Run: headless pygame with SDL's dummy video driver; simulated clock (each Clock.tick advances the game by its frame time, no real sleeping); random seed 0; keys injected as events and as key.get_pressed() state; no mouse input.
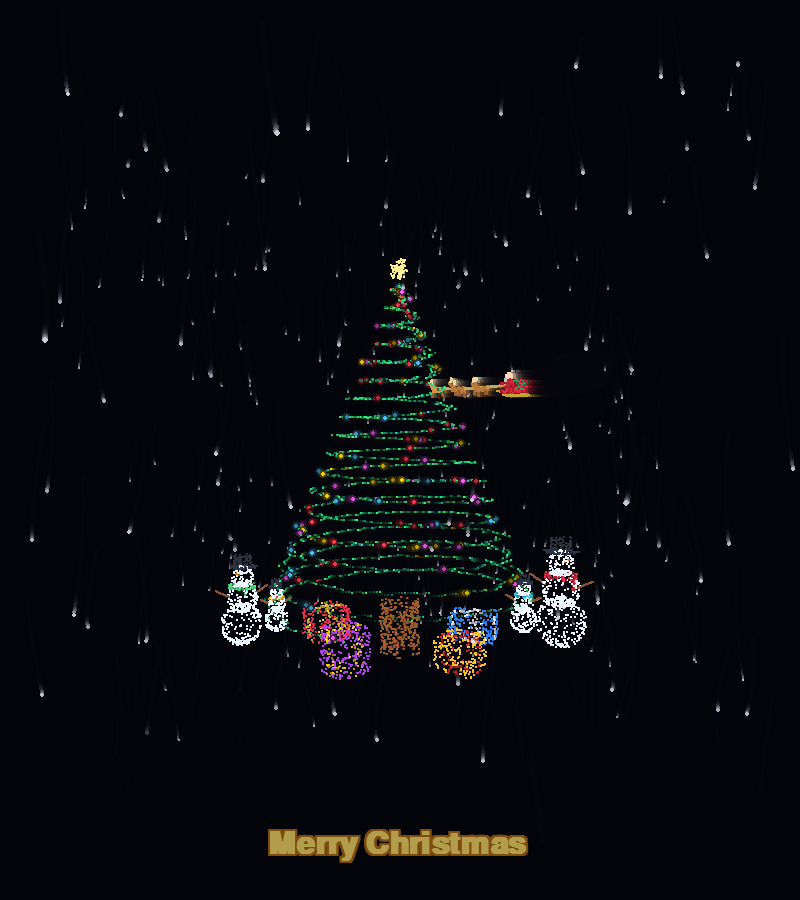
Frame 1 of 4 · flips 1–60 · no input
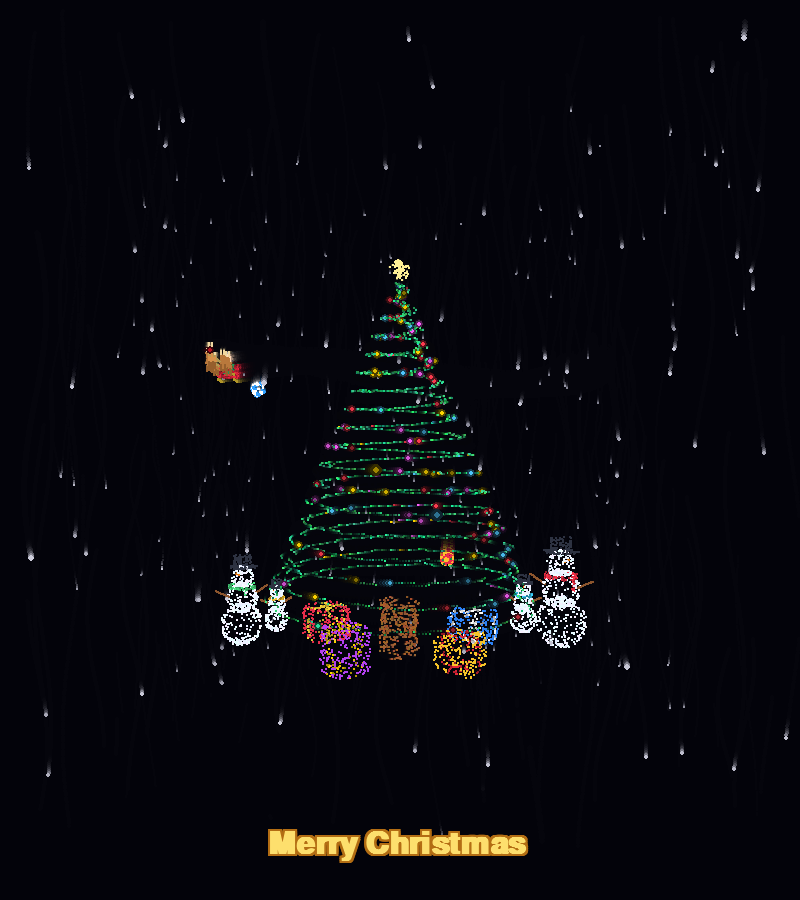
Frame 2 of 4 · flips 61–180 · tapped SPACE, RETURN · held RIGHT (→), D
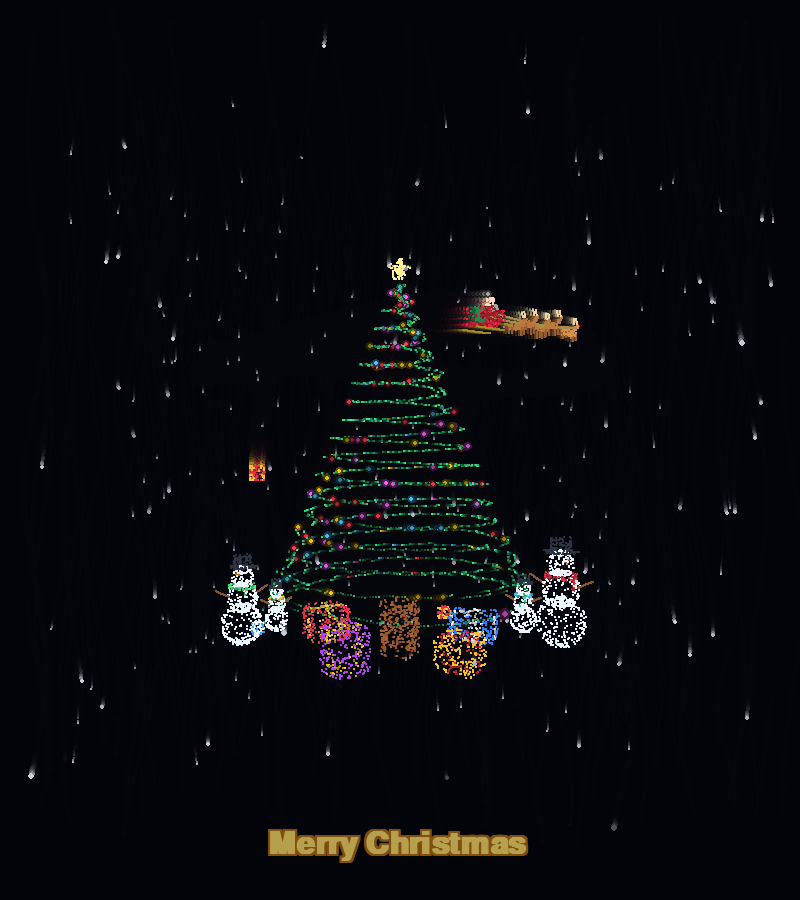
Frame 3 of 4 · flips 181–300 · held DOWN (↓), S
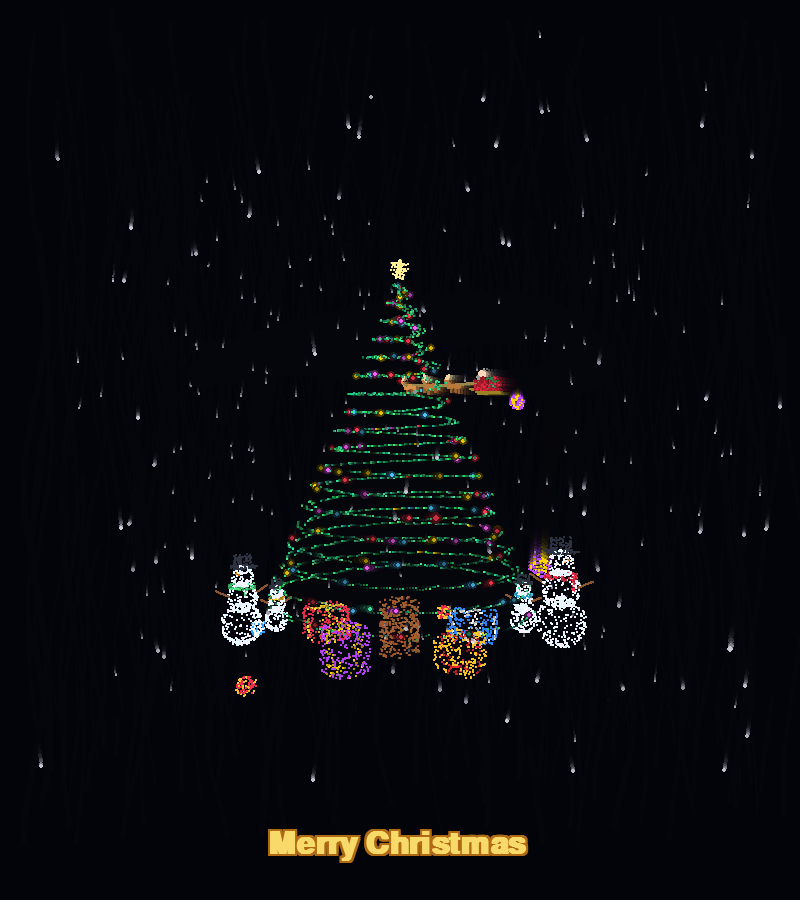
Frame 4 of 4 · flips 301–420 · held LEFT (←), A, UP (↑), W

The pygame program that drew these frames:

import math
import random
import pygame


# 초기화 및 화면 설정
pygame.init()
WIDTH, HEIGHT = 800, 900
screen = pygame.display.set_mode((WIDTH, HEIGHT))
pygame.display.set_caption("3D Neon Particle Christmas Tree - Happy New Year")
clock = pygame.time.Clock()

# 폰트 설정
try:
    font = pygame.font.SysFont("arial", 46, bold=True)
except Exception:
    font = pygame.font.Font(None, 54)

tree_particles = []      # 회전하는 파티클 (나뭇잎 + 나무 몸통)
gift_particles = []      # 고정된 파티클 (선물 상자)
snowman_particles = []   # 고정된 파티클 (여러 크기의 눈사람들)
sleigh_particles = []    # 궤도 비행 파티클 (산타 썰매 + 루돌프/사슴)
falling_gifts = []       # 산타가 떨어뜨리는 3D 선물 꾸러미 리스트

# 1. 3D 트리 나뭇잎 & 오너먼트 파티클 생성
num_particles = 1200
for i in range(num_particles):
    progress = i / num_particles  # 0(꼭대기) ~ 1(바닥)
    y = -280 + progress * 540
    radius = progress * 220
    angle = progress * 35 * math.pi

    r_offset = radius + random.uniform(-12, 12)
    x = r_offset * math.cos(angle)
    z = r_offset * math.sin(angle)

    if random.random() < 0.12:
        color = random.choice(
            [(255, 60, 80), (255, 215, 0), (80, 200, 255), (255, 100, 255)]
        )
        size = random.uniform(3.0, 4.5)
        is_glow = True
    else:
        color = (random.randint(20, 80), random.randint(200, 255), random.randint(100, 170))
        size = random.uniform(1.5, 2.8)
        is_glow = True

    tree_particles.append([x, y, z, color, size, random.uniform(0, math.pi * 2), is_glow])

# 2. 가운데 나무 몸통(Trunk) 원기둥 파티클 생성 (트리와 함께 회전)
for _ in range(350):
    ty = random.uniform(255, 345)
    t_angle = random.uniform(0, 2 * math.pi)
    t_radius = random.uniform(24, 34)
    tx = t_radius * math.cos(t_angle)
    tz = t_radius * math.sin(t_angle)
    t_color = (random.randint(135, 175), random.randint(75, 105), random.randint(35, 55))
    tree_particles.append([tx, ty, tz, t_color, random.uniform(2.0, 3.0), 0, False])

# 3. 주변 선물 상자(Gift Boxes) 생성 함수 (회전하지 않고 고정)
def create_gift_box(cx, cz, width, height, depth, box_color, ribbon_color, yaw_deg=0):
    yaw = math.radians(yaw_deg)
    cos_y, sin_y = math.cos(yaw), math.sin(yaw)
    base_y = 345

    for _ in range(320):
        face = random.randint(0, 5)
        u = random.uniform(-0.5, 0.5)
        v = random.uniform(-0.5, 0.5)

        if face == 0:    lx, ly, lz = u * width, -height, v * depth
        elif face == 1:  lx, ly, lz = u * width, 0, v * depth
        elif face == 2:  lx, ly, lz = u * width, (v - 0.5) * height, depth / 2
        elif face == 3:  lx, ly, lz = u * width, (v - 0.5) * height, -depth / 2
        elif face == 4:  lx, ly, lz = width / 2, (v - 0.5) * height, u * depth
        else:            lx, ly, lz = -width / 2, (v - 0.5) * height, u * depth

        is_ribbon = False
        if face in (0, 1) and (abs(lx) < width * 0.14 or abs(lz) < depth * 0.14):
            is_ribbon = True
        elif face in (2, 3) and abs(lx) < width * 0.14:
            is_ribbon = True
        elif face in (4, 5) and abs(lz) < depth * 0.14:
            is_ribbon = True

        rx = lx * cos_y - lz * sin_y + cx
        rz = lx * sin_y + lz * cos_y + cz
        ry = base_y + ly

        color = ribbon_color if is_ribbon else box_color
        gift_particles.append([rx, ry, rz, color, 2.3 if is_ribbon else 1.9, random.uniform(0, 6.28), is_ribbon])

# 선물 상자 4개 배치
create_gift_box(-135, 95,  68, 55, 68, (230, 45, 75),  (255, 220, 60), 25)    # 왼쪽 앞 빨간 상자
create_gift_box(135,  85,  78, 46, 62, (45, 130, 245), (255, 255, 255), -20)  # 오른쪽 앞 파란 상자
create_gift_box(-85, -85,  58, 68, 58, (180, 65, 240), (255, 215, 0), 35)     # 왼쪽 뒤 보라 상자
create_gift_box(95,  -75,  62, 52, 62, (245, 195, 40), (235, 40, 60), -30)    # 오른쪽 뒤 금색 상자

# 4. 크고 작은 3D 눈사람(Snowman) 생성 함수 (scale_factor로 크기 조절 가능)
def create_snowman(cx, cz, scale_factor=1.0, scarf_color=(255, 50, 75), yaw_deg=-25):
    yaw = math.radians(yaw_deg)
    cos_y, sin_y = math.cos(yaw), math.sin(yaw)
    base_y = 345

    def add_pt(lx, ly, lz, color, size, glow=False):
        sx_l = lx * scale_factor
        sy_l = ly * scale_factor
        sz_l = lz * scale_factor
        rx = sx_l * cos_y - sz_l * sin_y + cx
        rz = sx_l * sin_y + sz_l * cos_y + cz
        ry = base_y + sy_l
        p_size = max(1.4, size * (0.7 + 0.3 * scale_factor))
        snowman_particles.append([rx, ry, rz, color, p_size, random.uniform(0, 6.28), glow])

    # 눈덩이 3단 (하단, 중단, 머리) - 크기에 따라 파티클 수도 조절
    pt_scale = max(0.55, scale_factor)
    tiers = [
        (-36, 38, int(250 * pt_scale)),   # 하단 몸통
        (-86, 28, int(190 * pt_scale)),   # 상단 몸통
        (-125, 20, int(140 * pt_scale)),  # 머리
    ]
    for cy, radius, count in tiers:
        for _ in range(count):
            theta = random.uniform(0, 2 * math.pi)
            phi = random.uniform(0, math.pi)
            r = radius * random.uniform(0.92, 1.02)
            lx = r * math.sin(phi) * math.cos(theta)
            ly = cy + r * math.cos(phi)
            lz = r * math.sin(phi) * math.sin(theta)
            c = (random.randint(225, 250), random.randint(235, 255), 255)
            add_pt(lx, ly, lz, c, random.uniform(2.0, 2.8), False)

    # 네온 목도리
    for _ in range(int(85 * pt_scale)):
        theta = random.uniform(0, 2 * math.pi)
        r = random.uniform(21, 25)
        lx = r * math.cos(theta)
        ly = -106 + random.uniform(-3, 3)
        lz = r * math.sin(theta)
        add_pt(lx, ly, lz, scarf_color, 2.5, True)
    # 목도리 자락
    for i in range(int(22 * pt_scale)):
        add_pt(14 + random.uniform(-2, 2), -104 + i * 1.1, 18 + random.uniform(-2, 2), scarf_color, 2.4, True)

    # 검은 중절모 (챙 + 몸통)
    for _ in range(int(65 * pt_scale)):
        theta = random.uniform(0, 2 * math.pi)
        r = random.uniform(14, 27)
        add_pt(r * math.cos(theta), -143, r * math.sin(theta), (45, 50, 65), 2.2, False)
    for _ in range(int(75 * pt_scale)):
        theta = random.uniform(0, 2 * math.pi)
        h = random.uniform(0, 22)
        add_pt(15 * math.cos(theta), -143 - h, 15 * math.sin(theta), (45, 50, 65), 2.2, False)

    # 당근 코 (앞쪽 +Z 방향)
    for i in range(16):
        t = i / 16
        add_pt(0, -125, 19 + t * 16, (255, 135, 20), 2.8 * (1 - t * 0.5), True)

    # 눈 & 단추
    add_pt(-7, -131, 18.5, (20, 25, 35), 3.0, False)
    add_pt(7, -131, 18.5, (20, 25, 35), 3.0, False)
    for by in (-94, -82, -70):
        add_pt(0, by, 27.5, (30, 35, 45), 2.8, False)

    # 나뭇가지 양팔
    for i in range(20):
        t = i / 20
        add_pt(-25 - t * 26, -90 - t * 14, 0, (140, 85, 45), 2.1, False)
        add_pt(25 + t * 26, -90 - t * 14, 0, (140, 85, 45), 2.1, False)

# 트리에서 떨어진 위치에 크고 작은 눈사람 4개 배치
create_snowman(285,  45,  scale_factor=1.15, scarf_color=(255, 50, 75),   yaw_deg=-35)  # 오른쪽 큰 아빠 눈사람
create_snowman(235, 125,  scale_factor=0.65, scarf_color=(60, 210, 255),  yaw_deg=-20)  # 오른쪽 앞 작은 아기 눈사람
create_snowman(-280, 55,  scale_factor=0.95, scarf_color=(80, 240, 140),  yaw_deg=35)   # 왼쪽 중간 크기 눈사람
create_snowman(-235, 135, scale_factor=0.58, scarf_color=(255, 200, 50),  yaw_deg=25)   # 왼쪽 앞 꼬마 눈사람

# 5. 산타 썰매 & 루돌프/사슴 파티클 모델 생성 (로컬 X축이 진행 방향)
def build_santa_sleigh_and_reindeer():
    # (A) 산타 썰매 본체 (로컬 x: -115 ~ -65)
    for _ in range(180):
        lx = random.uniform(-115, -68)
        lz = random.uniform(-16, 16)
        if random.random() < 0.45:
            ly = 8
        else:
            lz = random.choice([-16, 16])
            ly = random.uniform(-10, 8)
            if lx < -105:
                ly -= 6
        sleigh_particles.append([lx, ly, lz, (240, 40, 65), 2.2, random.uniform(0, 6.28), True, 0])

    # 금빛 썰매 날
    for side in (-14, 14):
        for i in range(35):
            t = i / 34
            lx = -118 + t * 58
            ly = 15 - (8 if t > 0.82 else 0)
            sleigh_particles.append([lx, ly, side, (255, 215, 60), 2.2, 0, True, 0])

    # 선물 보따리
    for _ in range(65):
        theta = random.uniform(0, 2 * math.pi)
        phi = random.uniform(0, math.pi)
        r = random.uniform(0, 12)
        sleigh_particles.append([
            -102 + r * math.sin(phi) * math.cos(theta),
            -6 + r * math.cos(phi),
            r * math.sin(phi) * math.sin(theta),
            (60, 210, 120), 2.2, 0, True, 0
        ])

    # 산타클로스
    for _ in range(75):
        theta = random.uniform(0, 2 * math.pi)
        ly = random.uniform(-18, 2)
        r = 10 * (1 - (-ly) / 28)
        sleigh_particles.append([-82 + r * math.cos(theta), ly, r * math.sin(theta), (255, 45, 65), 2.4, 0, True, 0])
    for _ in range(35):
        theta = random.uniform(0, 2 * math.pi)
        phi = random.uniform(0, math.pi)
        r = 6.5
        sleigh_particles.append([
            -82 + r * math.sin(phi) * math.cos(theta),
            -23 + r * math.cos(phi),
            r * math.sin(phi) * math.sin(theta),
            (255, 215, 185), 2.2, 0, False, 0
        ])
    for _ in range(30):
        sleigh_particles.append([
            -76 + random.uniform(-2, 3),
            -20 + random.uniform(0, 8),
            random.uniform(-5, 5),
            (255, 255, 255), 2.3, 0, True, 0
        ])
    sleigh_particles.append([-87, -33, 0, (255, 255, 255), 3.2, 0, True, 0])

    # (B) 루돌프와 사슴 5마리 편대
    reindeer_configs = [
        (-25, -11, False, 0.0),
        (-25,  11, False, 1.5),
        (22,  -11, False, 3.0),
        (22,   11, False, 4.5),
        (68,    0, True,  0.8),   # 선두 빨간 코 루돌프
    ]

    for rx_base, rz_base, is_rudolph, phase_off in reindeer_configs:
        fur_color = (215, 145, 75) if is_rudolph else (185, 120, 60)
        for _ in range(55):
            lx = rx_base + random.uniform(-12, 12)
            ly = random.uniform(-4, 4)
            lz = rz_base + random.uniform(-4.5, 4.5)
            sleigh_particles.append([lx, ly, lz, fur_color, 2.0, phase_off, False, 1])
        for _ in range(25):
            t = random.uniform(0, 1)
            lx = rx_base + 11 + t * 6
            ly = -3 - t * 10
            lz = rz_base + random.uniform(-3, 3)
            sleigh_particles.append([lx, ly, lz, fur_color, 2.0, phase_off, False, 1])
        for side in (-2.5, 2.5):
            for h in range(4):
                sleigh_particles.append([rx_base + 14 - h * 0.6, -15 - h * 2.2, rz_base + side, (240, 215, 160), 1.8, phase_off, False, 1])
        for lx_off in (-8, 8):
            for lz_off in (-3, 3):
                for d in range(4):
                    sleigh_particles.append([rx_base + lx_off, 4 + d * 2.5, rz_base + lz_off, (150, 95, 45), 1.8, phase_off + lx_off, False, 2])
        if is_rudolph:
            sleigh_particles.append([rx_base + 20, -12, rz_base, (255, 30, 50), 4.2, 0, True, 1])

    # 고삐 연결선
    for i in range(45):
        t = i / 44
        lx = -75 + t * 155
        ly = -6 + math.sin(t * math.pi) * 4
        for side in (-8, 8):
            sleigh_particles.append([lx, ly, side * (1 - t * 0.7), (255, 220, 120), 1.3, 0, True, 0])

build_santa_sleigh_and_reindeer()

# 6. 산타가 떨어뜨리는 3D 선물 꾸러미 생성 함수
GIFT_PALETTES = [
    ((255, 55, 85),  (255, 225, 70)),   # 빨강 상자 + 금색 리본
    ((50, 160, 255), (255, 255, 255)),  # 파랑 상자 + 흰색 리본
    ((190, 75, 255), (255, 215, 0)),    # 보라 상자 + 금색 리본
    ((55, 225, 130), (255, 65, 95)),    # 초록 상자 + 빨강 리본
    ((255, 195, 45), (235, 45, 75)),    # 금색 상자 + 빨강 리본
]

def spawn_falling_gift(wx, wy, wz):
    box_color, ribbon_color = random.choice(GIFT_PALETTES)
    size = random.uniform(18, 25)
    half = size / 2
    local_pts = []

    # 미니 3D 큐브 선물 상자 파티클 생성
    for _ in range(95):
        face = random.randint(0, 5)
        u = random.uniform(-half, half)
        v = random.uniform(-half, half)
        if face == 0:    lx, ly, lz = u, -half, v
        elif face == 1:  lx, ly, lz = u, half, v
        elif face == 2:  lx, ly, lz = u, v, half
        elif face == 3:  lx, ly, lz = u, v, -half
        elif face == 4:  lx, ly, lz = half, v, u
        else:            lx, ly, lz = -half, v, u

        is_ribbon = False
        band = half * 0.28
        if face in (0, 1) and (abs(lx) < band or abs(lz) < band):
            is_ribbon = True
        elif face in (2, 3) and (abs(lx) < band or abs(ly) < band):
            is_ribbon = True
        elif face in (4, 5) and (abs(lz) < band or abs(ly) < band):
            is_ribbon = True

        c = ribbon_color if is_ribbon else box_color
        local_pts.append((lx, ly, lz, c, 2.2 if is_ribbon else 1.8, is_ribbon))

    # 위쪽 리본 매듭 장식
    for angle_deg in (0, 90):
        rad = math.radians(angle_deg)
        for s in (-4, 4):
            local_pts.append((s * math.cos(rad), -half - 3, s * math.sin(rad), ribbon_color, 2.5, True))

    falling_gifts.append({
        "x": wx,
        "y": wy,
        "z": wz,
        "vy": random.uniform(1.6, 2.3),
        "vx": random.uniform(-0.35, 0.35),
        "vz": random.uniform(-0.35, 0.35),
        "rot_y": random.uniform(0, math.pi * 2),
        "rot_x": random.uniform(0, math.pi * 2),
        "vrot_y": random.uniform(-0.04, 0.04),
        "vrot_x": random.uniform(-0.03, 0.03),
        "landed": False,
        "life": 420,  # 바닥에 착지 후 유지 프레임 수 (약 7초 후 자연스럽게 사라짐)
        "pts": local_pts,
        "half": half,
    })

# 7. 꼭대기 별 파티클 추가
star_particles = []
for _ in range(120):
    theta = random.uniform(0, 2 * math.pi)
    phi = random.uniform(0, math.pi)
    r = random.uniform(0, 18)
    sx = r * math.sin(phi) * math.cos(theta)
    sy = -305 + r * math.cos(phi)
    sz = r * math.sin(phi) * math.sin(theta)
    star_particles.append([sx, sy, sz])

# 8. 3D 눈(Snow) 파티클 생성
snow_particles = []
num_snow = 250
for _ in range(num_snow):
    sx = random.uniform(-500, 500)
    sy = random.uniform(-500, 500)
    sz = random.uniform(-350, 450)
    speed = random.uniform(1.2, 3.0)
    sway_phase = random.uniform(0, math.pi * 2)
    size = random.uniform(1.8, 3.8)
    snow_particles.append([sx, sy, sz, speed, sway_phase, size])

rotation_angle = 0
sleigh_orbit_angle = 0
last_drop_ms = 0
running = True

while running:
    clock.tick(60)
    for event in pygame.event.get():
        if event.type == pygame.QUIT:
            running = False
        elif event.type == pygame.KEYDOWN:
            if event.key == pygame.K_ESCAPE:
                running = False

    # 잔상 효과를 위한 반투명 검은 배경 덮기
    fade = pygame.Surface((WIDTH, HEIGHT))
    fade.set_alpha(95)
    fade.fill((5, 5, 12))
    screen.blit(fade, (0, 0))

    rotation_angle += 0.022      # 트리 회전 속도
    sleigh_orbit_angle += 0.018  # 산타 썰매 공전 속도
    cos_a = math.cos(rotation_angle)
    sin_a = math.sin(rotation_angle)
    fov = 620
    now_ms = pygame.time.get_ticks()

    render_list = []

    # (A) 회전하는 트리 + 나무 몸통 투영
    for x, y, z, color, size, phase, is_glow in tree_particles:
        rx = x * cos_a - z * sin_a
        rz = x * sin_a + z * cos_a

        scale = fov / (fov + rz + 430)
        sx = int(WIDTH / 2 + rx * scale)
        sy = int(HEIGHT / 2 + y * scale)

        if is_glow:
            twinkle = 0.75 + 0.25 * math.sin(now_ms * 0.008 + phase)
            c = tuple(min(255, int(ch * twinkle)) for ch in color)
        else:
            c = color

        render_list.append((rz, sx, sy, c, size * scale, is_glow))

    # (B) 고정된 선물 상자 + 여러 눈사람 투영
    for x, y, z, color, size, phase, is_glow in (gift_particles + snowman_particles):
        scale = fov / (fov + z + 430)
        sx = int(WIDTH / 2 + x * scale)
        sy = int(HEIGHT / 2 + y * scale)

        if is_glow:
            twinkle = 0.8 + 0.2 * math.sin(now_ms * 0.008 + phase)
            c = tuple(min(255, int(ch * twinkle)) for ch in color)
        else:
            c = color

        render_list.append((z, sx, sy, c, size * scale, is_glow))

    # (C) 산타 썰매 & 루돌프 3D 타원 궤도 투영
    orbit_rx = 300
    orbit_rz = 235
    cx_sleigh = orbit_rx * math.cos(sleigh_orbit_angle)
    cz_sleigh = orbit_rz * math.sin(sleigh_orbit_angle)
    cy_sleigh = -145 + math.sin(sleigh_orbit_angle * 2) * 28

    dx_dir = -orbit_rx * math.sin(sleigh_orbit_angle)
    dz_dir = orbit_rz * math.cos(sleigh_orbit_angle)
    heading = math.atan2(dz_dir, dx_dir)
    cos_h = math.cos(heading)
    sin_h = math.sin(heading)

    # 주기적으로(약 1.3초마다) 산타 썰매의 선물 보따리 위치에서 선물 꾸러미 투하
    if now_ms - last_drop_ms > 1300 and len(falling_gifts) < 10:
        last_drop_ms = now_ms
        sack_x = cx_sleigh + (-100 * cos_h)
        sack_z = cz_sleigh + (-100 * sin_h)
        sack_y = cy_sleigh + 8
        spawn_falling_gift(sack_x, sack_y, sack_z)

    for lx, ly, lz, color, size, phase, is_glow, anim_type in sleigh_particles:
        anim_x = lx
        anim_y = ly
        if anim_type == 1:
            anim_y += math.sin(now_ms * 0.012 + phase) * 2.5
        elif anim_type == 2:
            anim_x += math.sin(now_ms * 0.018 + phase) * 3.5
            anim_y += math.cos(now_ms * 0.018 + phase) * 1.5

        wx = cx_sleigh + (anim_x * cos_h - lz * sin_h)
        wz = cz_sleigh + (anim_x * sin_h + lz * cos_h)
        wy = cy_sleigh + anim_y

        scale = fov / (fov + wz + 430)
        sx = int(WIDTH / 2 + wx * scale)
        sy = int(HEIGHT / 2 + wy * scale)

        if is_glow:
            twinkle = 0.8 + 0.2 * math.sin(now_ms * 0.01 + phase)
            c = tuple(min(255, int(ch * twinkle)) for ch in color)
        else:
            c = color

        render_list.append((wz, sx, sy, c, size * scale, is_glow))

    # (D) 산타가 떨어뜨린 3D 선물 꾸러미 업데이트 및 투영
    active_gifts = []
    for g in falling_gifts:
        if not g["landed"]:
            g["x"] += g["vx"]
            g["y"] += g["vy"]
            g["z"] += g["vz"]
            g["vy"] += 0.035  # 중력 가속도
            g["rot_y"] += g["vrot_y"]
            g["rot_x"] += g["vrot_x"]

            # 바닥(y = 345)에 닿으면 착지
            if g["y"] + g["half"] >= 345:
                g["y"] = 345 - g["half"]
                g["landed"] = True
                g["rot_x"] = 0.0  # 바닥에 반듯하게 놓이도록 정렬
        else:
            g["life"] -= 1

        if g["life"] <= 0:
            continue
        active_gifts.append(g)

        fade_ratio = min(1.0, g["life"] / 60.0)
        cy_rot, sy_rot = math.cos(g["rot_y"]), math.sin(g["rot_y"])
        cx_rot, sx_rot = math.cos(g["rot_x"]), math.sin(g["rot_x"])

        for lx, ly, lz, color, size, is_glow in g["pts"]:
            # X축 회전 (낙하 중 빙글빙글 회전)
            y1 = ly * cx_rot - lz * sx_rot
            z1 = ly * sx_rot + lz * cx_rot
            # Y축 회전
            x2 = lx * cy_rot - z1 * sy_rot
            z2 = lx * sy_rot + z1 * cy_rot

            wx = g["x"] + x2
            wy = g["y"] + y1
            wz = g["z"] + z2

            scale = fov / (fov + wz + 430)
            sx = int(WIDTH / 2 + wx * scale)
            sy = int(HEIGHT / 2 + wy * scale)
            c = tuple(int(ch * fade_ratio) for ch in color)
            render_list.append((wz, sx, sy, c, size * scale, is_glow))

    falling_gifts = active_gifts

    # (E) 눈 파티클 이동 및 투영
    ticks = now_ms * 0.002
    for snow in snow_particles:
        snow[1] += snow[3]
        snow[0] += math.sin(ticks + snow[4]) * 0.4

        if snow[1] > 450:
            snow[1] = -500
            snow[0] = random.uniform(-500, 500)
            snow[2] = random.uniform(-350, 450)

        scale = fov / (fov + snow[2] + 430)
        sx = int(WIDTH / 2 + snow[0] * scale)
        sy = int(HEIGHT / 2 + snow[1] * scale)

        brightness = max(130, min(255, int(235 * scale)))
        snow_color = (brightness, brightness, min(255, brightness + 15))
        render_list.append((snow[2], sx, sy, snow_color, snow[5] * scale, False))

    # 깊이(Z축) 정렬
    render_list.sort(key=lambda item: item[0], reverse=True)

    for rz, sx, sy, c, s, is_glow in render_list:
        if 0 <= sx < WIDTH and 0 <= sy < HEIGHT:
            radius_px = max(1, int(s))
            if is_glow and radius_px >= 2:
                glow_color = (c[0] // 3, c[1] // 3, c[2] // 3)
                pygame.draw.circle(screen, glow_color, (sx, sy), radius_px * 2)
            pygame.draw.circle(screen, c, (sx, sy), radius_px)

    # 꼭대기 별 그리기
    for sx_3d, sy_3d, sz_3d in star_particles:
        rx = sx_3d * cos_a - sz_3d * sin_a
        rz = sx_3d * sin_a + sz_3d * cos_a
        scale = fov / (fov + rz + 430)
        px = int(WIDTH / 2 + rx * scale)
        py = int(HEIGHT / 2 + sy_3d * scale)
        pygame.draw.circle(screen, (255, 240, 150), (px, py), max(1, int(2.5 * scale)))

    # 9. 하단 네온 텍스트 그리기
    text_str = "Merry Christmas "
    pulse = 0.85 + 0.15 * math.sin(now_ms * 0.005)
    
    main_color = (int(255 * pulse), int(225 * pulse), int(110 * pulse))
    glow_color = (int(180 * pulse), int(110 * pulse), int(20 * pulse))

    glow_surf = font.render(text_str, True, glow_color)
    main_surf = font.render(text_str, True, main_color)

    text_rect = main_surf.get_rect(center=(WIDTH // 2, HEIGHT - 55))

    for dx, dy in [(-2, 0), (2, 0), (0, -2), (0, 2), (-2, -2), (2, 2), (-2, 2), (2, -2)]:
        screen.blit(glow_surf, text_rect.move(dx, dy))
    screen.blit(main_surf, text_rect)

    pygame.display.flip()

pygame.quit()
